Run: headless pygame with SDL's dummy video driver; simulated clock (each Clock.tick advances the game by its frame time, no real sleeping); random seed 0; keys injected as events and as key.get_pressed() state; no mouse input.
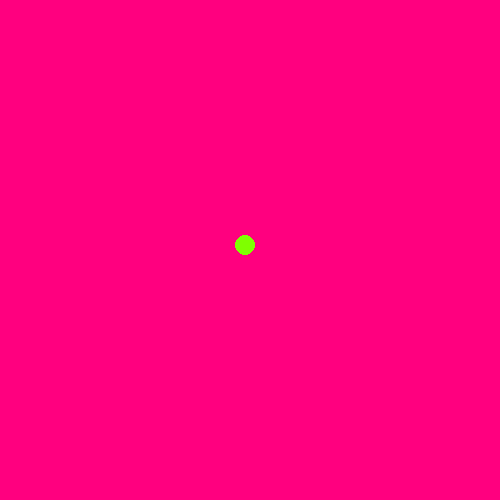
Frame 1 of 4 · flips 1–60 · no input
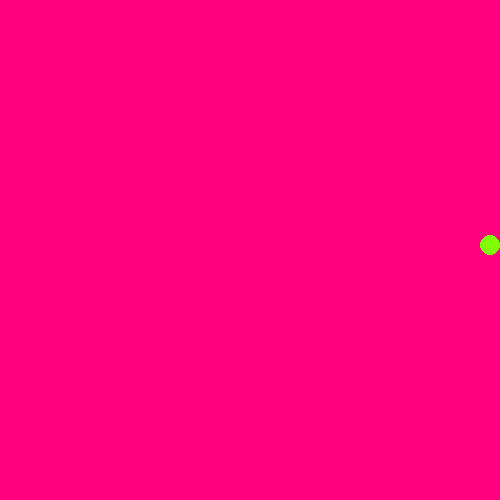
Frame 2 of 4 · flips 61–180 · tapped SPACE, RETURN · held RIGHT (→), D
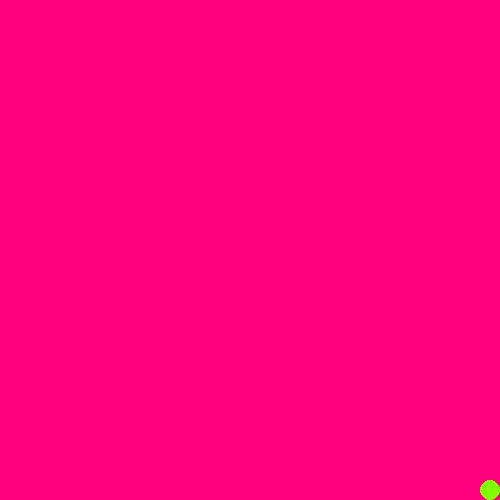
Frame 3 of 4 · flips 181–300 · held DOWN (↓), S
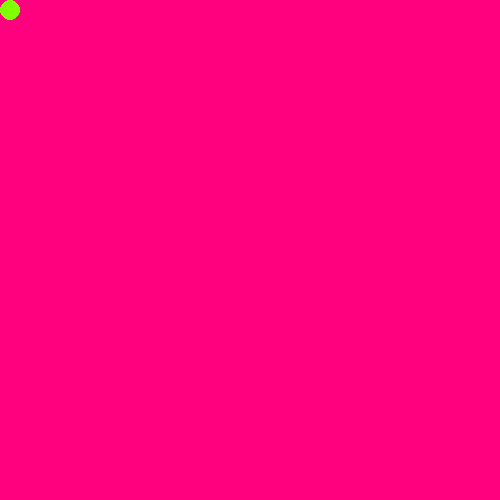
Frame 4 of 4 · flips 301–420 · held LEFT (←), A, UP (↑), W

The pygame program that drew these frames:

## python -m pip install pygame
import pygame

###~~~~~~~~~~~~~~~~~~~~~~~~~~~~~~~~~~~~~~~~~~~~~~~~~~~~~~~~~~~~~~
# نسخه اول بازی را به شکلی تغییر دادیم تا توپ بتواند با کلیدهای
# کیبورد در هر دو جهت حرکت کند

###~~~~~~~~~~~~~~~~~~~~~~~~~~~~~~~~~~~~~~~~~~~~~~~~~~~~~~~~~~~~~~
# یک پنجره میسازیم و عنوان و سایز آن را مشخص میکنیم
screen = pygame.display.set_mode((500, 500))
pygame.display.set_caption("Our Simple Game Part4")
clock = pygame.time.Clock()

###~~~~~~~~~~~~~~~~~~~~~~~~~~~~~~~~~~~~~~~~~~~~~~~~~~~~~~~~~~~~~~
# جای توپ و سرعت حرکت آن را مشخص میکنیم
x, y, speed = 245, 245, +10

###~~~~~~~~~~~~~~~~~~~~~~~~~~~~~~~~~~~~~~~~~~~~~~~~~~~~~~~~~~~~~~
# یک حلقه نامحدود داریم که در هر چرخه رویدادهای بازی را بررسی کرده
# منطق بازی را بروزرسانی میکند و همینطور صفحه بازی را دوباره رسم
# میکند
done = False
while not done:
    for event in pygame.event.get():
        if event.type == pygame.QUIT:
            done = True

    ###~~~~~~~~~~~~~~~~~~~~~~~~~~~~~~~~~~~~~~~~~~~~~~~~~~~~~~~~~~
    # با توجه به کلیدهای کیبورد جای توپ را حرکت میدهیم
    keys = pygame.key.get_pressed()
    if keys[pygame.K_LEFT]:
        x -= speed
    if keys[pygame.K_RIGHT]:
        x += speed
    if keys[pygame.K_UP]:
        y -= speed
    if keys[pygame.K_DOWN]:
        y += speed

    ###~~~~~~~~~~~~~~~~~~~~~~~~~~~~~~~~~~~~~~~~~~~~~~~~~~~~~~~~~~
    # مشخص میکنیم توپ در محور ایکس نباید از صفحه خارج شود
    if x > 490:
        x = 490
    if x < 10:
        x = 10

    ###~~~~~~~~~~~~~~~~~~~~~~~~~~~~~~~~~~~~~~~~~~~~~~~~~~~~~~~~~~
    # مشخص میکنیم توپ در محور وآی نباید از صفحه خارج شود
    if y > 490:
        y = 490
    if y < 10:
        y = 10

    ###~~~~~~~~~~~~~~~~~~~~~~~~~~~~~~~~~~~~~~~~~~~~~~~~~~~~~~~~~~
    # ۶۰ فریم در ثانیه
    clock.tick(60)

    ###~~~~~~~~~~~~~~~~~~~~~~~~~~~~~~~~~~~~~~~~~~~~~~~~~~~~~~~~~~
    # پاکسازی صفحه با یک رنگ دلخواه
    screen.fill((255, 0, 127))

    ###~~~~~~~~~~~~~~~~~~~~~~~~~~~~~~~~~~~~~~~~~~~~~~~~~~~~~~~~~~
    # در اخر با مختصات جدید بر روی صفحه یک دایره رسم میکنیم
    pygame.draw.circle(screen, (127, 255, 0), (x, y), 10)
    pygame.display.update()
